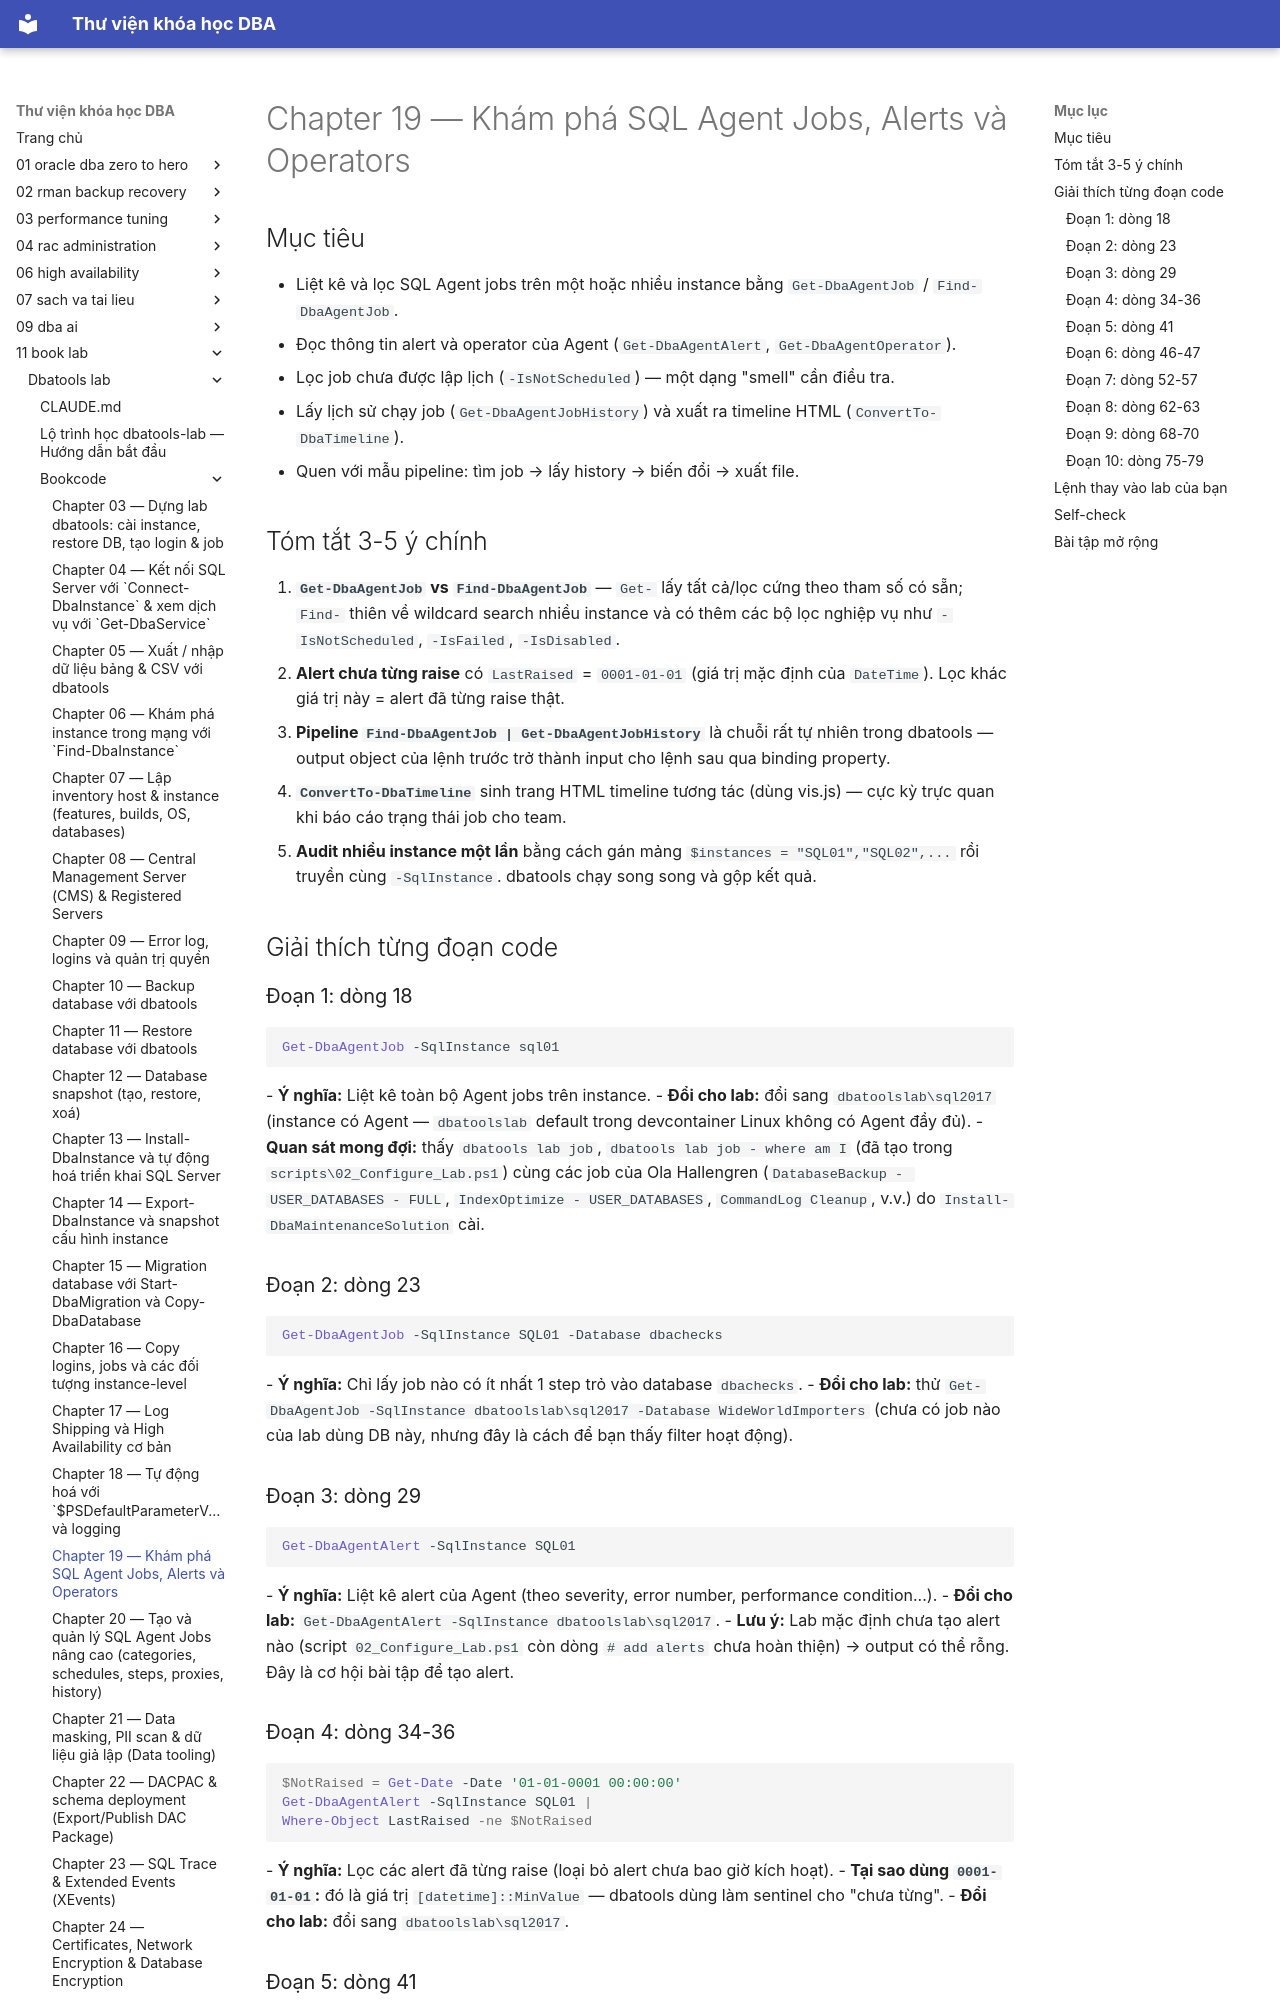

repository: quochuyag/MkDocs_local · page: 11-book-lab/dbatools-lab/bookcode/chapter19-notes/index.html · generator: mkdocs

---
title: Chapter 19 — Khám phá SQL Agent Jobs, Alerts và Operators
course: 11-book-lab
source: book_lab/dbatools-lab/bookcode/chapter19.notes.md
---

# Chapter 19 — Khám phá SQL Agent Jobs, Alerts và Operators

## Mục tiêu
- Liệt kê và lọc SQL Agent jobs trên một hoặc nhiều instance bằng `Get-DbaAgentJob` / `Find-DbaAgentJob`.
- Đọc thông tin alert và operator của Agent (`Get-DbaAgentAlert`, `Get-DbaAgentOperator`).
- Lọc job chưa được lập lịch (`-IsNotScheduled`) — một dạng "smell" cần điều tra.
- Lấy lịch sử chạy job (`Get-DbaAgentJobHistory`) và xuất ra timeline HTML (`ConvertTo-DbaTimeline`).
- Quen với mẫu pipeline: tìm job → lấy history → biến đổi → xuất file.

## Tóm tắt 3-5 ý chính
1. **`Get-DbaAgentJob` vs `Find-DbaAgentJob`** — `Get-` lấy tất cả/lọc cứng theo tham số có sẵn; `Find-` thiên về wildcard search nhiều instance và có thêm các bộ lọc nghiệp vụ như `-IsNotScheduled`, `-IsFailed`, `-IsDisabled`.
2. **Alert chưa từng raise** có `LastRaised` = `0001-01-01` (giá trị mặc định của `DateTime`). Lọc khác giá trị này = alert đã từng raise thật.
3. **Pipeline `Find-DbaAgentJob | Get-DbaAgentJobHistory`** là chuỗi rất tự nhiên trong dbatools — output object của lệnh trước trở thành input cho lệnh sau qua binding property.
4. **`ConvertTo-DbaTimeline`** sinh trang HTML timeline tương tác (dùng vis.js) — cực kỳ trực quan khi báo cáo trạng thái job cho team.
5. **Audit nhiều instance một lần** bằng cách gán mảng `$instances = "SQL01","SQL02",...` rồi truyền cùng `-SqlInstance`. dbatools chạy song song và gộp kết quả.

## Giải thích từng đoạn code

### Đoạn 1: dòng 18
```powershell
Get-DbaAgentJob -SqlInstance sql01
```
- **Ý nghĩa:** Liệt kê toàn bộ Agent jobs trên instance.
- **Đổi cho lab:** đổi sang `dbatoolslab\sql2017` (instance có Agent — `dbatoolslab` default trong devcontainer Linux không có Agent đầy đủ).
- **Quan sát mong đợi:** thấy `dbatools lab job`, `dbatools lab job - where am I` (đã tạo trong `scripts\02_Configure_Lab.ps1`) cùng các job của Ola Hallengren (`DatabaseBackup - USER_DATABASES - FULL`, `IndexOptimize - USER_DATABASES`, `CommandLog Cleanup`, v.v.) do `Install-DbaMaintenanceSolution` cài.

### Đoạn 2: dòng 23
```powershell
Get-DbaAgentJob -SqlInstance SQL01 -Database dbachecks
```
- **Ý nghĩa:** Chỉ lấy job nào có ít nhất 1 step trỏ vào database `dbachecks`.
- **Đổi cho lab:** thử `Get-DbaAgentJob -SqlInstance dbatoolslab\sql2017 -Database WideWorldImporters` (chưa có job nào của lab dùng DB này, nhưng đây là cách để bạn thấy filter hoạt động).

### Đoạn 3: dòng 29
```powershell
Get-DbaAgentAlert -SqlInstance SQL01
```
- **Ý nghĩa:** Liệt kê alert của Agent (theo severity, error number, performance condition...).
- **Đổi cho lab:** `Get-DbaAgentAlert -SqlInstance dbatoolslab\sql2017`.
- **Lưu ý:** Lab mặc định chưa tạo alert nào (script `02_Configure_Lab.ps1` còn dòng `# add alerts` chưa hoàn thiện) → output có thể rỗng. Đây là cơ hội bài tập để tạo alert.

### Đoạn 4: dòng 34-36
```powershell
$NotRaised = Get-Date -Date '01-01-0001 00:00:00'
Get-DbaAgentAlert -SqlInstance SQL01 |
Where-Object LastRaised -ne $NotRaised
```
- **Ý nghĩa:** Lọc các alert đã từng raise (loại bỏ alert chưa bao giờ kích hoạt).
- **Tại sao dùng `0001-01-01`:** đó là giá trị `[datetime]::MinValue` — dbatools dùng làm sentinel cho "chưa từng".
- **Đổi cho lab:** đổi sang `dbatoolslab\sql2017`.
